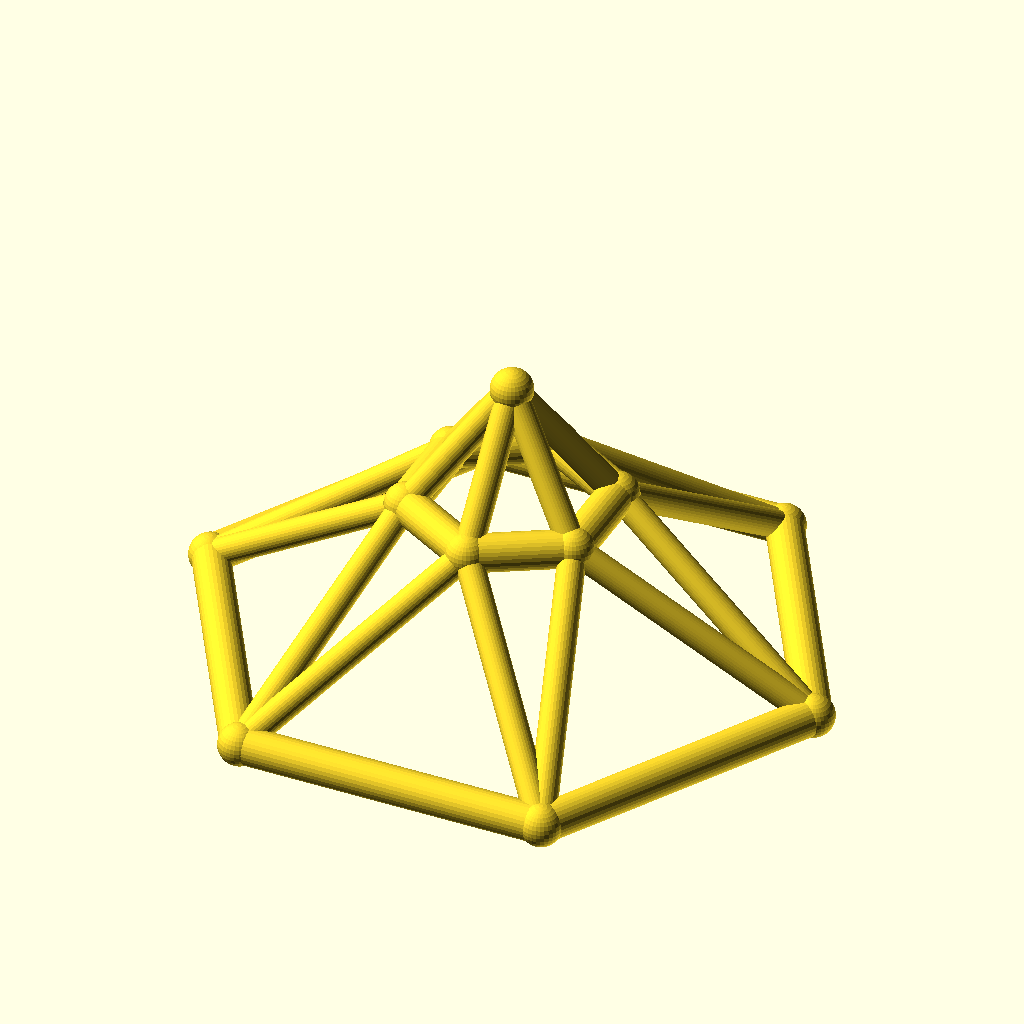
Cell 1: the model at its default parameters.
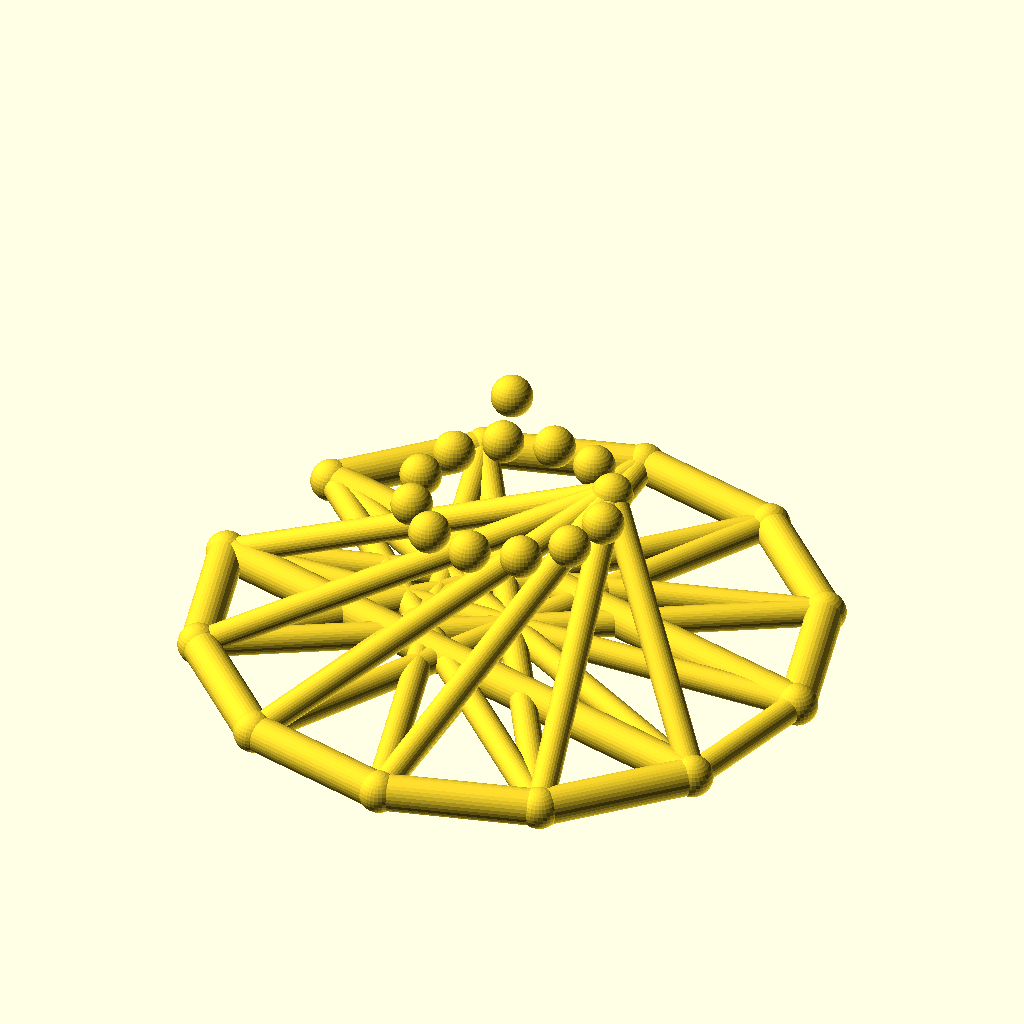
Cell 2 — sides set to 12, the other parameters unchanged.
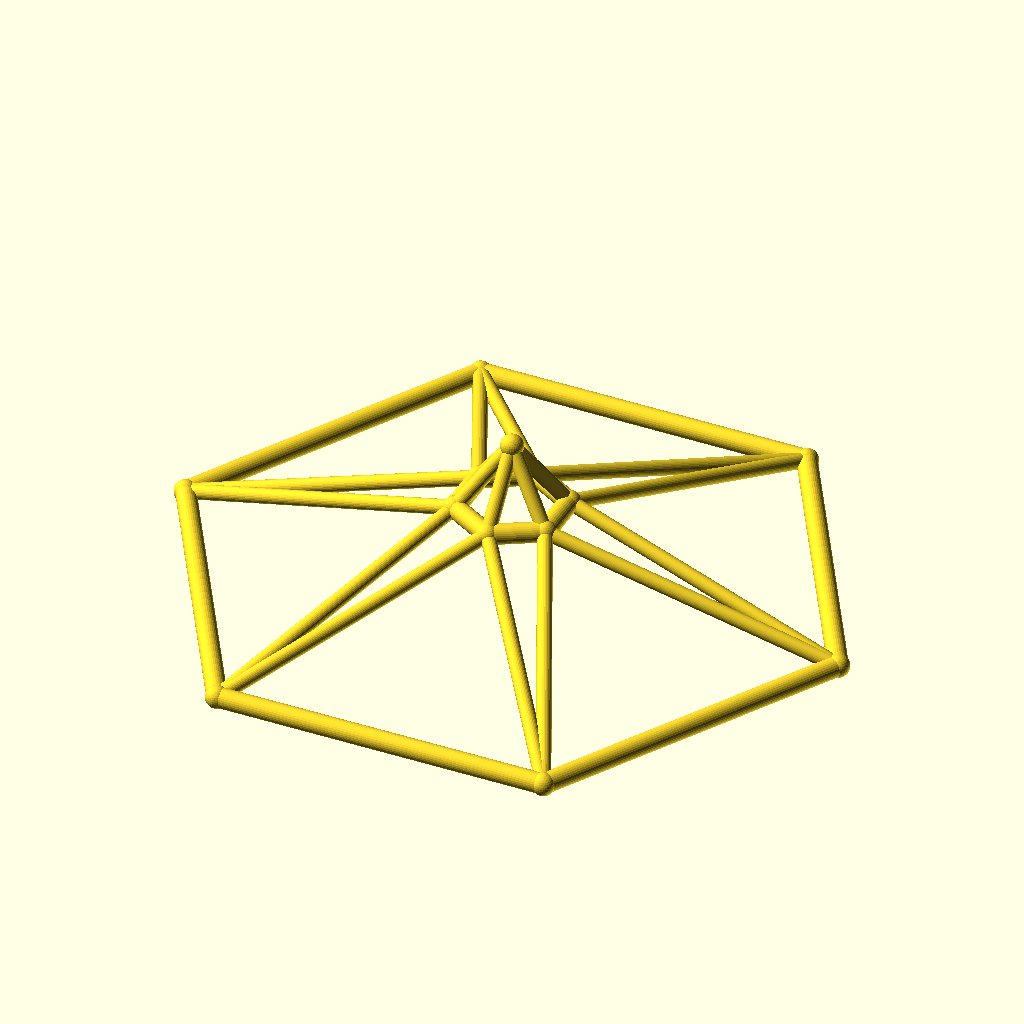
Cell 3 — base_r set to 100, the other parameters unchanged.
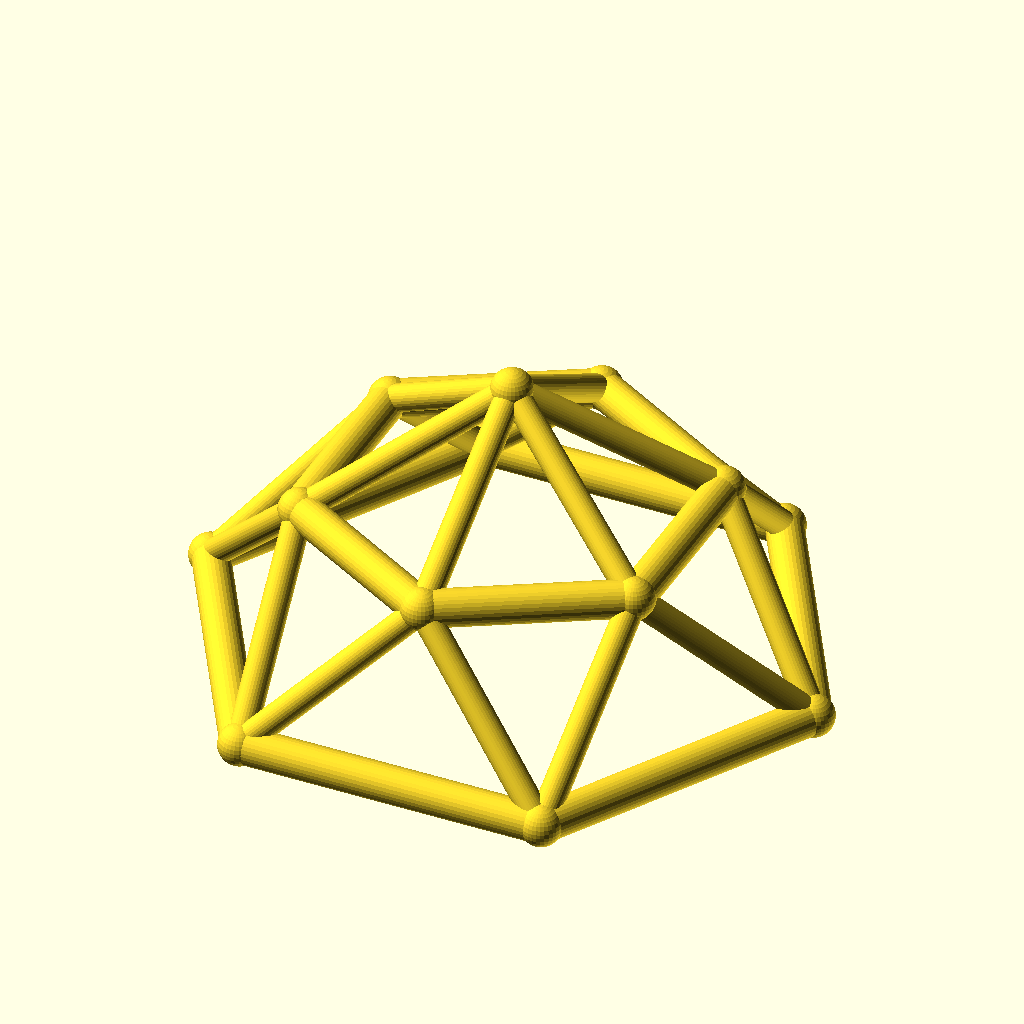
Cell 4: top_r = 32 (everything else at default).
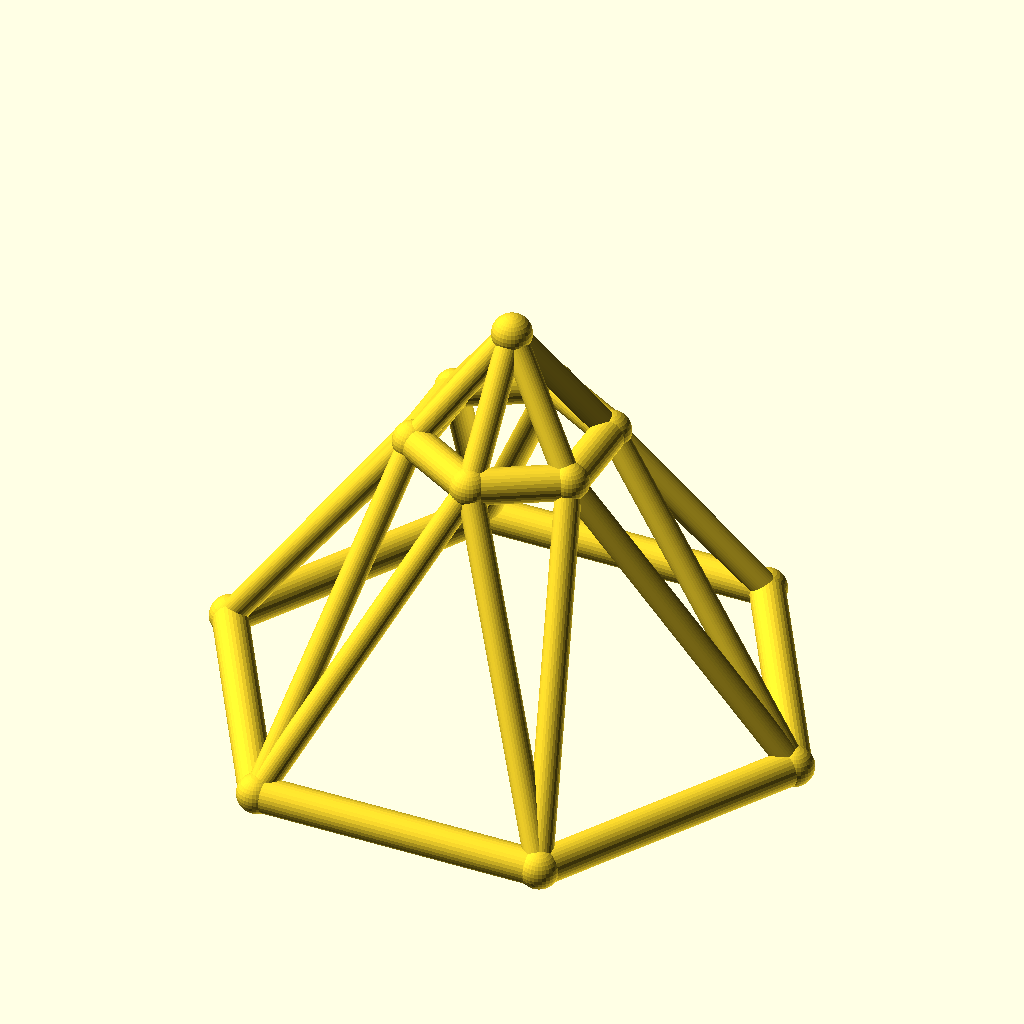
Cell 5: the same model with ring_h = 50.
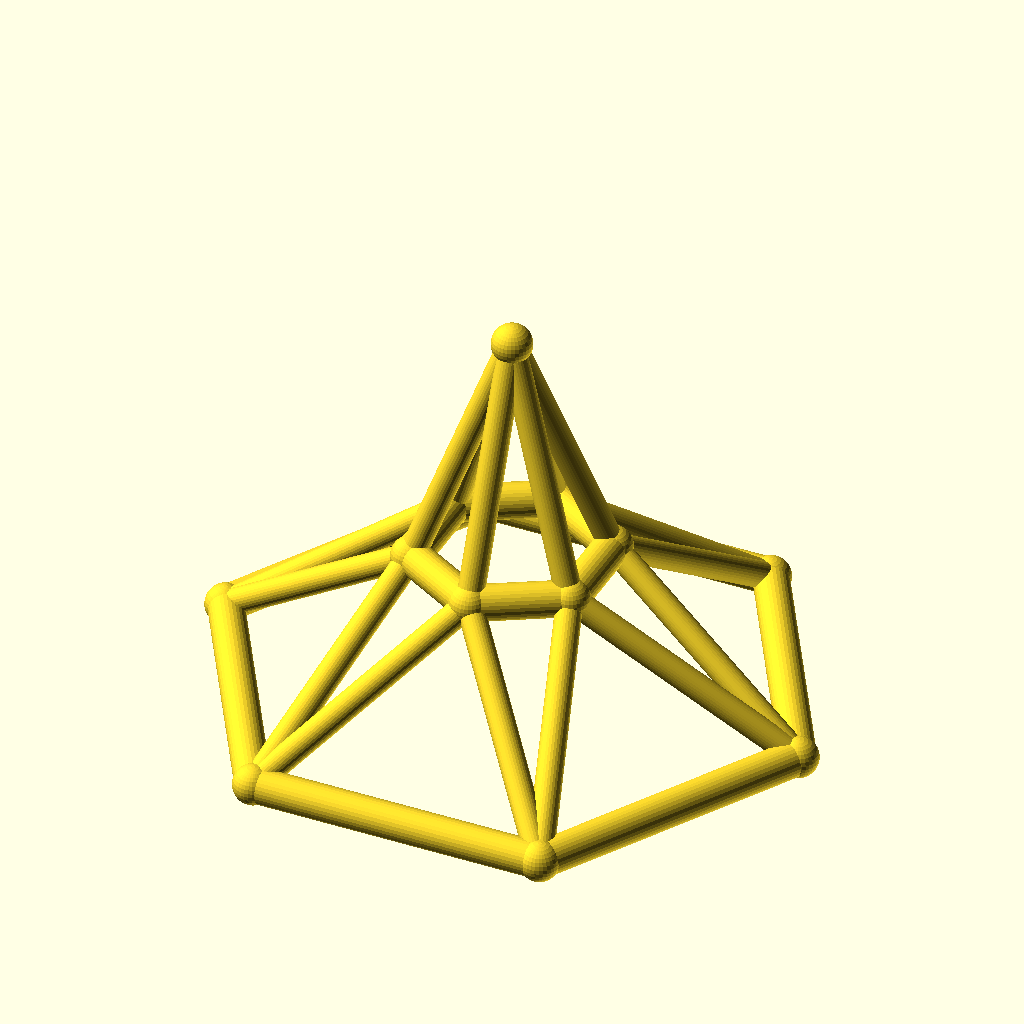
Cell 6: rise = 40 (everything else at default).
The same orthographic view direction (rotation 55°, 0°, 25°; colour scheme Cornfield) for every cell, with the view re-fitted per cell, so scale and position can differ between cells.
OpenSCAD source file optional_data/data/wire3/geodome/scene_0204.scad:
$fn = 32;

// ----------------------------------------------------------------------
// Geodesic dome: 6-gon rings, base R50, top R16
// ----------------------------------------------------------------------

// --- parameters (mm) ---
sides = 6;                // polygon order of both rings
base_r = 50;              // base ring radius
top_r = 16;               // top ring radius
ring_h = 25;              // height of the top ring
rise = 20;                // apex rise above the top ring
twist = 30;               // angular offset of the top ring, degrees
chord_r = 3;              // ring member radius
brace_r = 2.2;            // web member radius
joint_r = 3.4;            // joint ball radius
fit_tol = 0.02;           // declared fit tolerance (prompt contract)
free_tol = 0.2;           // declared free tolerance (prompt contract)

bbox_x = 106.8;  // overall X, joints included
bbox_y = 93.4;  // overall Y, joints included
bbox_z = 51.8;  // overall Z, joints included
chord_d = 2 * chord_r;  // ring stock diameter
brace_d = 2 * brace_r;  // web stock diameter
apex_z = ring_h + rise;  // apex height
nodes = concat([for (i = [0 : sides - 1]) [base_r * cos(i * 360 / sides), base_r * sin(i * 360 / sides), 0]], [for (i = [0 : sides - 1]) [top_r * cos(i * 360 / sides + twist), top_r * sin(i * 360 / sides + twist), ring_h]], [[0, 0, apex_z]]);

module member(a, b, r) {
  /* round stock from joint a to joint b, ends buried in the joint balls */
  d = b - a;
  length = norm(d);
  translate(a) rotate([0, acos(d[2] / length), atan2(d[1], d[0])])
    cylinder(h = length, r = r);
}

module joint(p, r) {
  /* ball at the joint centre, fatter than every member meeting there */
  translate(p) sphere(r = r);
}

/* members - each call is one graph edge */
member(nodes[0], nodes[1], chord_r);
member(nodes[1], nodes[2], chord_r);
member(nodes[2], nodes[3], chord_r);
member(nodes[3], nodes[4], chord_r);
member(nodes[4], nodes[5], chord_r);
member(nodes[5], nodes[0], chord_r);
member(nodes[6], nodes[7], chord_r);
member(nodes[7], nodes[8], chord_r);
member(nodes[8], nodes[9], chord_r);
member(nodes[9], nodes[10], chord_r);
member(nodes[10], nodes[11], chord_r);
member(nodes[11], nodes[6], chord_r);
member(nodes[0], nodes[6], brace_r);
member(nodes[6], nodes[1], brace_r);
member(nodes[1], nodes[7], brace_r);
member(nodes[7], nodes[2], brace_r);
member(nodes[2], nodes[8], brace_r);
member(nodes[8], nodes[3], brace_r);
member(nodes[3], nodes[9], brace_r);
member(nodes[9], nodes[4], brace_r);
member(nodes[4], nodes[10], brace_r);
member(nodes[10], nodes[5], brace_r);
member(nodes[5], nodes[11], brace_r);
member(nodes[11], nodes[0], brace_r);
member(nodes[12], nodes[6], brace_r);
member(nodes[12], nodes[7], brace_r);
member(nodes[12], nodes[8], brace_r);
member(nodes[12], nodes[9], brace_r);
member(nodes[12], nodes[10], brace_r);
member(nodes[12], nodes[11], brace_r);

/* joint balls */
for (p = nodes) joint(p, joint_r);
Customizer parameters (derived from the source; name, type, default, range or options):
sides: number, default 6
base_r: number, default 50
top_r: number, default 16
ring_h: number, default 25
rise: number, default 20
twist: number, default 30
chord_r: number, default 3
brace_r: number, default 2.2
joint_r: number, default 3.4
fit_tol: number, default 0.02
free_tol: number, default 0.2
bbox_x: number, default 106.8
bbox_y: number, default 93.4
bbox_z: number, default 51.8
